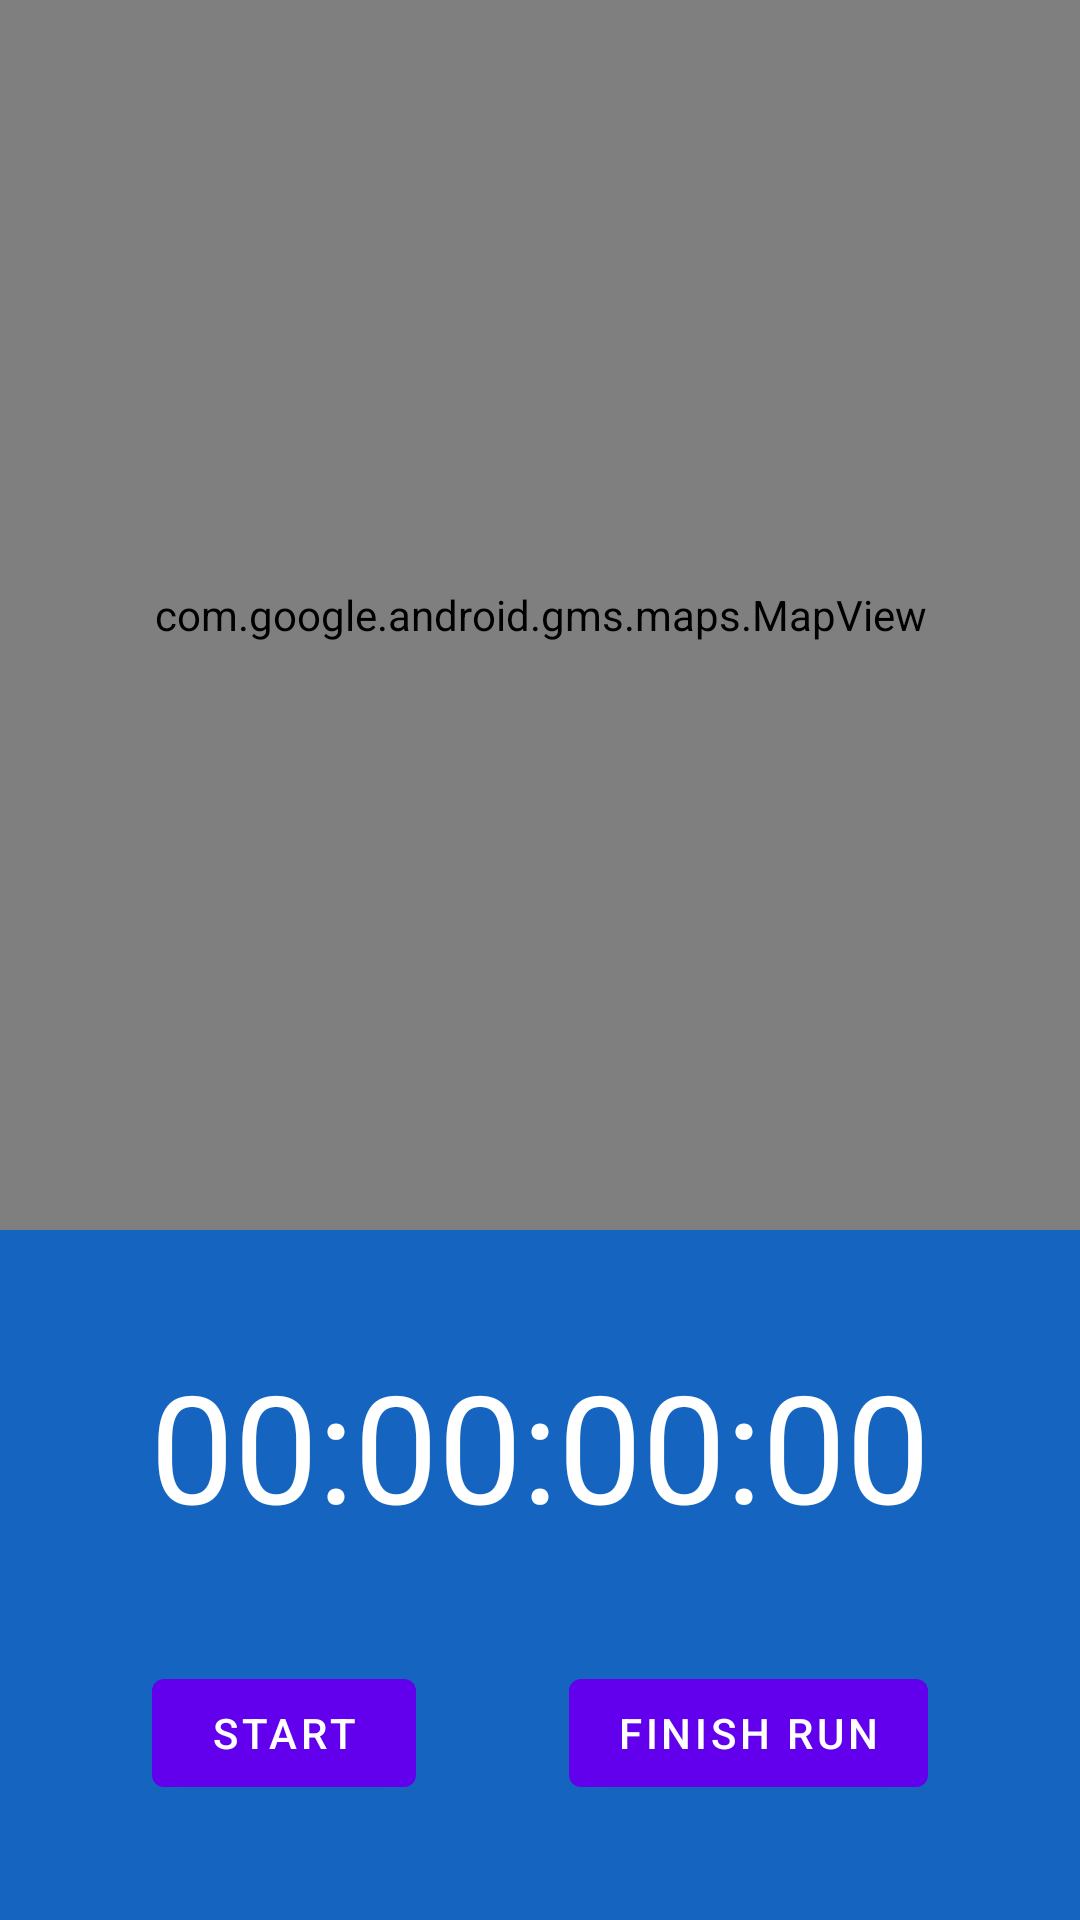

This screen was rendered from an Android layout file. Write that file and the resources it references.
<!-- AndroidManifest.xml: application theme splashScreenTheme -->
<!-- res/layout/fragment_tracking.xml -->
<?xml version="1.0" encoding="utf-8"?>
<androidx.constraintlayout.widget.ConstraintLayout xmlns:android="http://schemas.android.com/apk/res/android"
    android:layout_width="match_parent"
    android:layout_height="match_parent"
    xmlns:app="http://schemas.android.com/apk/res-auto">

    <androidx.constraintlayout.widget.ConstraintLayout
        android:id="@+id/clInnerLayout"
        android:layout_width="match_parent"
        android:layout_height="230dp"
        android:background="@color/md_blue_800"
        app:layout_constraintBottom_toBottomOf="parent"
        app:layout_constraintEnd_toEndOf="parent"
        app:layout_constraintHorizontal_bias="0.5"
        app:layout_constraintStart_toStartOf="parent"
        app:layout_constraintTop_toBottomOf="@+id/mapView">

        <com.google.android.material.textview.MaterialTextView
            android:id="@+id/tvTimer"
            android:layout_width="wrap_content"
            android:layout_height="wrap_content"
            android:text="00:00:00:00"
            android:textColor="#FFFFFF"
            android:textSize="50sp"
            app:layout_constraintBottom_toTopOf="@+id/btnToggleRun"
            app:layout_constraintEnd_toEndOf="parent"
            app:layout_constraintHorizontal_bias="0.5"
            app:layout_constraintStart_toStartOf="parent"
            app:layout_constraintTop_toTopOf="parent" />

        <com.google.android.material.button.MaterialButton
            android:id="@+id/btnToggleRun"
            android:layout_width="wrap_content"
            android:layout_height="wrap_content"
            android:text="Start"
            app:layout_constraintBottom_toBottomOf="parent"
            app:layout_constraintEnd_toStartOf="@+id/btnFinishRun"
            app:layout_constraintHorizontal_bias="0.5"
            app:layout_constraintStart_toStartOf="parent"
            app:layout_constraintTop_toBottomOf="@+id/tvTimer" />

        <com.google.android.material.button.MaterialButton
            android:id="@+id/btnFinishRun"
            android:layout_width="wrap_content"
            android:layout_height="wrap_content"
            android:text="Finish Run"
            android:visibility="visible"
            app:layout_constraintBottom_toBottomOf="parent"
            app:layout_constraintEnd_toEndOf="parent"
            app:layout_constraintHorizontal_bias="0.5"
            app:layout_constraintStart_toEndOf="@+id/btnToggleRun"
            app:layout_constraintTop_toBottomOf="@+id/tvTimer" />


    </androidx.constraintlayout.widget.ConstraintLayout>

    <com.google.android.material.textview.MaterialTextView
        android:id="@+id/tvLetsGo"
        android:layout_width="wrap_content"
        android:layout_height="wrap_content"
        android:text="Let's go, USERNAME!"
        android:textAlignment="center"
        android:textSize="50sp"
        android:visibility="gone"
        app:layout_constraintBottom_toTopOf="@+id/clInnerLayout"
        app:layout_constraintEnd_toEndOf="parent"
        app:layout_constraintHorizontal_bias="0.5"
        app:layout_constraintStart_toStartOf="parent"
        app:layout_constraintTop_toTopOf="parent" />

    <com.google.android.gms.maps.MapView
        android:id="@+id/mapView"
        android:layout_width="match_parent"
        android:layout_height="0dp"
        app:layout_constraintBottom_toTopOf="@+id/clInnerLayout"
        app:layout_constraintEnd_toEndOf="parent"
        app:layout_constraintHorizontal_bias="0.5"
        app:layout_constraintStart_toStartOf="parent"
        app:layout_constraintTop_toTopOf="parent" />

</androidx.constraintlayout.widget.ConstraintLayout>
<!-- resources referenced by this layout -->
<resources>
  <color name="md_blue_800">#1565C0</color>
  <style name="splashScreenTheme" parent="Theme.MaterialComponents.Light.NoActionBar">
          <item name="android:windowBackground">@drawable/splash_image</item>
          <item name="android:statusBarColor">@color/purp</item>
          <item name="android:inAnimation">@anim/anim_slide</item>
      </style>
  <!-- drawable splash_image (drawable) -->
  <?xml version="1.0" encoding="utf-8"?>
  <layer-list
      xmlns:android="http://schemas.android.com/apk/res/android">
  
      <item android:drawable="@color/purp"/>
      <item android:drawable="@drawable/ic_baseline_run_circle_24" android:gravity="center"
          />
  
  </layer-list>
  <color name="purp">#7045BC</color>
  <!-- drawable ic_baseline_run_circle_24 (drawable) -->
  <vector android:height="200dp" android:tint="@color/white"
      android:viewportHeight="24" android:viewportWidth="24"
      android:width="200dp" xmlns:android="http://schemas.android.com/apk/res/android">
      <path android:fillColor="@android:color/white" android:pathData="M12,2C6.48,2 2,6.48 2,12c0,5.52 4.48,10 10,10s10,-4.48 10,-10C22,6.48 17.52,2 12,2zM13.5,6c0.55,0 1,0.45 1,1c0,0.55 -0.45,1 -1,1s-1,-0.45 -1,-1C12.5,6.45 12.95,6 13.5,6zM16,12c-0.7,0 -2.01,-0.54 -2.91,-1.76l-0.41,2.35L14,14.03V18h-1v-3.58l-1.11,-1.21l-0.52,2.64L7.6,15.08l0.2,-0.98l2.78,0.57l0.96,-4.89L10,10.35V12H9V9.65l3.28,-1.21c0.49,-0.18 1.03,0.06 1.26,0.53C14.37,10.67 15.59,11 16,11V12z"/>
  </vector>
  <color name="white">#FFFFFFFF</color>
</resources>
